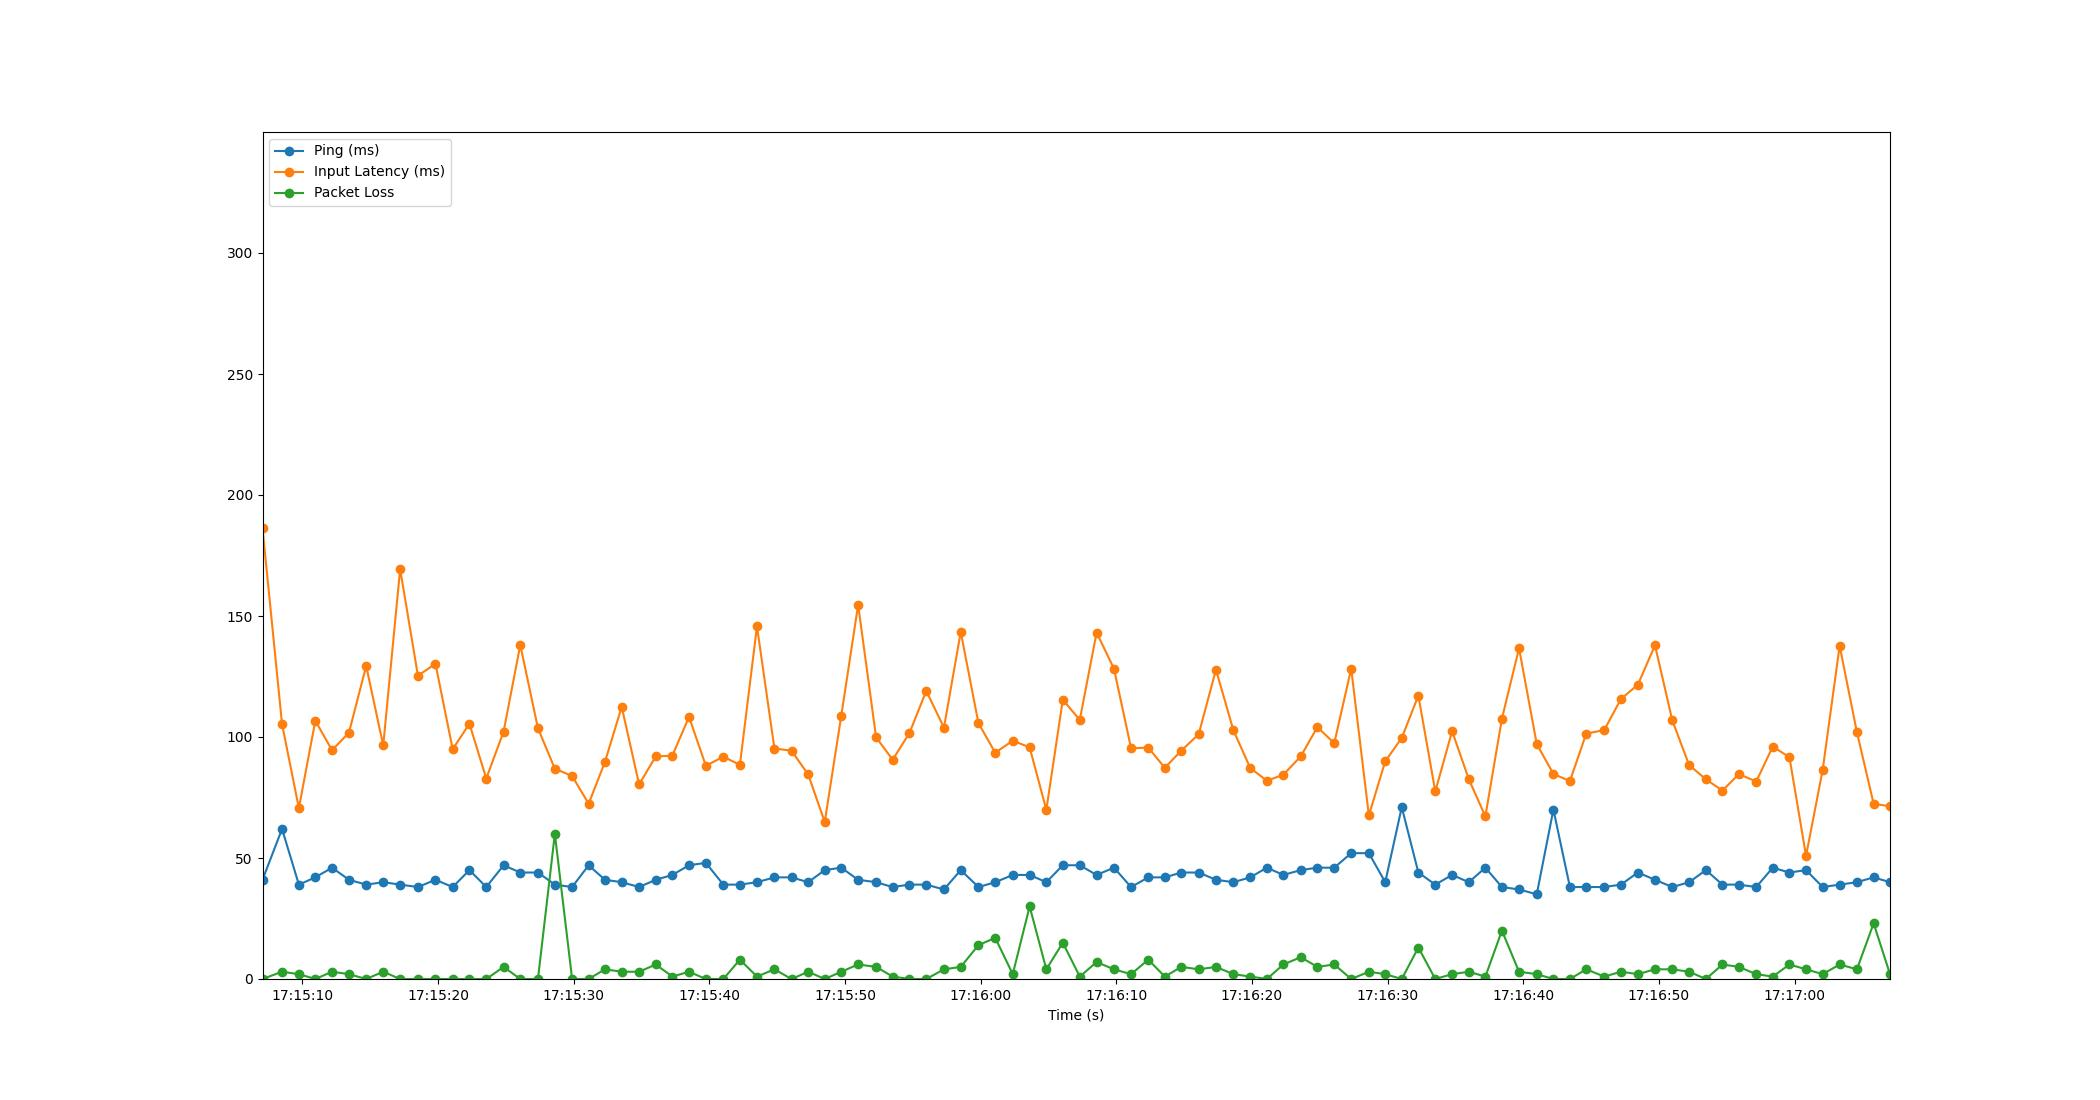

The data file committed next to this chart (first rows):
Time, Timestamp, Ping, Packet Loss, Input Latency
1.6689300537109375e-06, 2023-07-18 17:15:07.060554, 41, 0, 186.3
1.441, 2023-07-18 17:15:08.501633, 62, 3, 105.3
2.681, 2023-07-18 17:15:09.741753, 39, 2, 70.59
3.894, 2023-07-18 17:15:10.954071, 42, 0, 106.7
5.128, 2023-07-18 17:15:12.188224, 46, 3, 94.54
6.373, 2023-07-18 17:15:13.433859, 41, 2, 101.8
7.642, 2023-07-18 17:15:14.702983, 39, 0, 129.4
8.9, 2023-07-18 17:15:15.960704, 40, 3, 96.51
10.15, 2023-07-18 17:15:17.206654, 39, 0, 169.4
11.46, 2023-07-18 17:15:18.518031, 38, 0, 125.3
12.75, 2023-07-18 17:15:19.811139, 41, 0, 130.3
14.02, 2023-07-18 17:15:21.079914, 38, 0, 94.96
15.25, 2023-07-18 17:15:22.314365, 45, 0, 105.5
16.5, 2023-07-18 17:15:23.556250, 38, 0, 82.84
17.77, 2023-07-18 17:15:24.835014, 47, 5, 102.3
19, 2023-07-18 17:15:26.063160, 44, 0, 138
20.31, 2023-07-18 17:15:27.366366, 44, 0, 103.6
21.55, 2023-07-18 17:15:28.611246, 39, 60, 86.91
22.82, 2023-07-18 17:15:29.884270, 38, 0, 83.88
24.04, 2023-07-18 17:15:31.104203, 47, 0, 72.43
25.24, 2023-07-18 17:15:32.302989, 41, 4, 89.67
26.48, 2023-07-18 17:15:33.540243, 40, 3, 112.5
27.76, 2023-07-18 17:15:34.823358, 38, 3, 80.4
28.99, 2023-07-18 17:15:36.053616, 41, 6, 92
30.21, 2023-07-18 17:15:37.273389, 43, 1, 92.28
31.44, 2023-07-18 17:15:38.502587, 47, 3, 108.3
32.68, 2023-07-18 17:15:39.743402, 48, 0, 88.11
33.97, 2023-07-18 17:15:41.030329, 39, 0, 91.85
35.19, 2023-07-18 17:15:42.253895, 39, 8, 88.5
36.45, 2023-07-18 17:15:43.511597, 40, 1, 145.7
37.74, 2023-07-18 17:15:44.798442, 42, 4, 95.25
39, 2023-07-18 17:15:46.060255, 42, 0, 94.34
40.23, 2023-07-18 17:15:47.285865, 40, 3, 84.51
41.45, 2023-07-18 17:15:48.507562, 45, 0, 64.88
42.67, 2023-07-18 17:15:49.725742, 46, 3, 108.7
43.91, 2023-07-18 17:15:50.968273, 41, 6, 154.6
45.23, 2023-07-18 17:15:52.292245, 40, 5, 99.9
46.45, 2023-07-18 17:15:53.513311, 38, 1, 90.61
47.69, 2023-07-18 17:15:54.752109, 39, 0, 101.7
48.93, 2023-07-18 17:15:55.992218, 39, 0, 119
50.23, 2023-07-18 17:15:57.295222, 37, 4, 103.9
51.47, 2023-07-18 17:15:58.533611, 45, 5, 143.4
52.78, 2023-07-18 17:15:59.837819, 38, 14, 105.7
54.02, 2023-07-18 17:16:01.075710, 40, 17, 93.51
55.31, 2023-07-18 17:16:02.368216, 43, 2, 98.45
56.55, 2023-07-18 17:16:03.611837, 43, 30, 95.74
57.78, 2023-07-18 17:16:04.842625, 40, 4, 69.88
59, 2023-07-18 17:16:06.056209, 47, 15, 115.4
60.25, 2023-07-18 17:16:07.309469, 47, 1, 107.1
61.49, 2023-07-18 17:16:08.548255, 43, 7, 143.1
62.77, 2023-07-18 17:16:09.828211, 46, 4, 128.2
64.03, 2023-07-18 17:16:11.090205, 38, 2, 95.33
65.3, 2023-07-18 17:16:12.359045, 42, 8, 95.63
66.51, 2023-07-18 17:16:13.574866, 42, 1, 87.27
67.74, 2023-07-18 17:16:14.797505, 44, 5, 94.38
69.01, 2023-07-18 17:16:16.074715, 44, 4, 101.2
70.29, 2023-07-18 17:16:17.346782, 41, 5, 127.8
71.58, 2023-07-18 17:16:18.636209, 40, 2, 102.7
72.81, 2023-07-18 17:16:19.872230, 42, 1, 87.25
74.04, 2023-07-18 17:16:21.102714, 46, 0, 81.91
... 37 more rows
